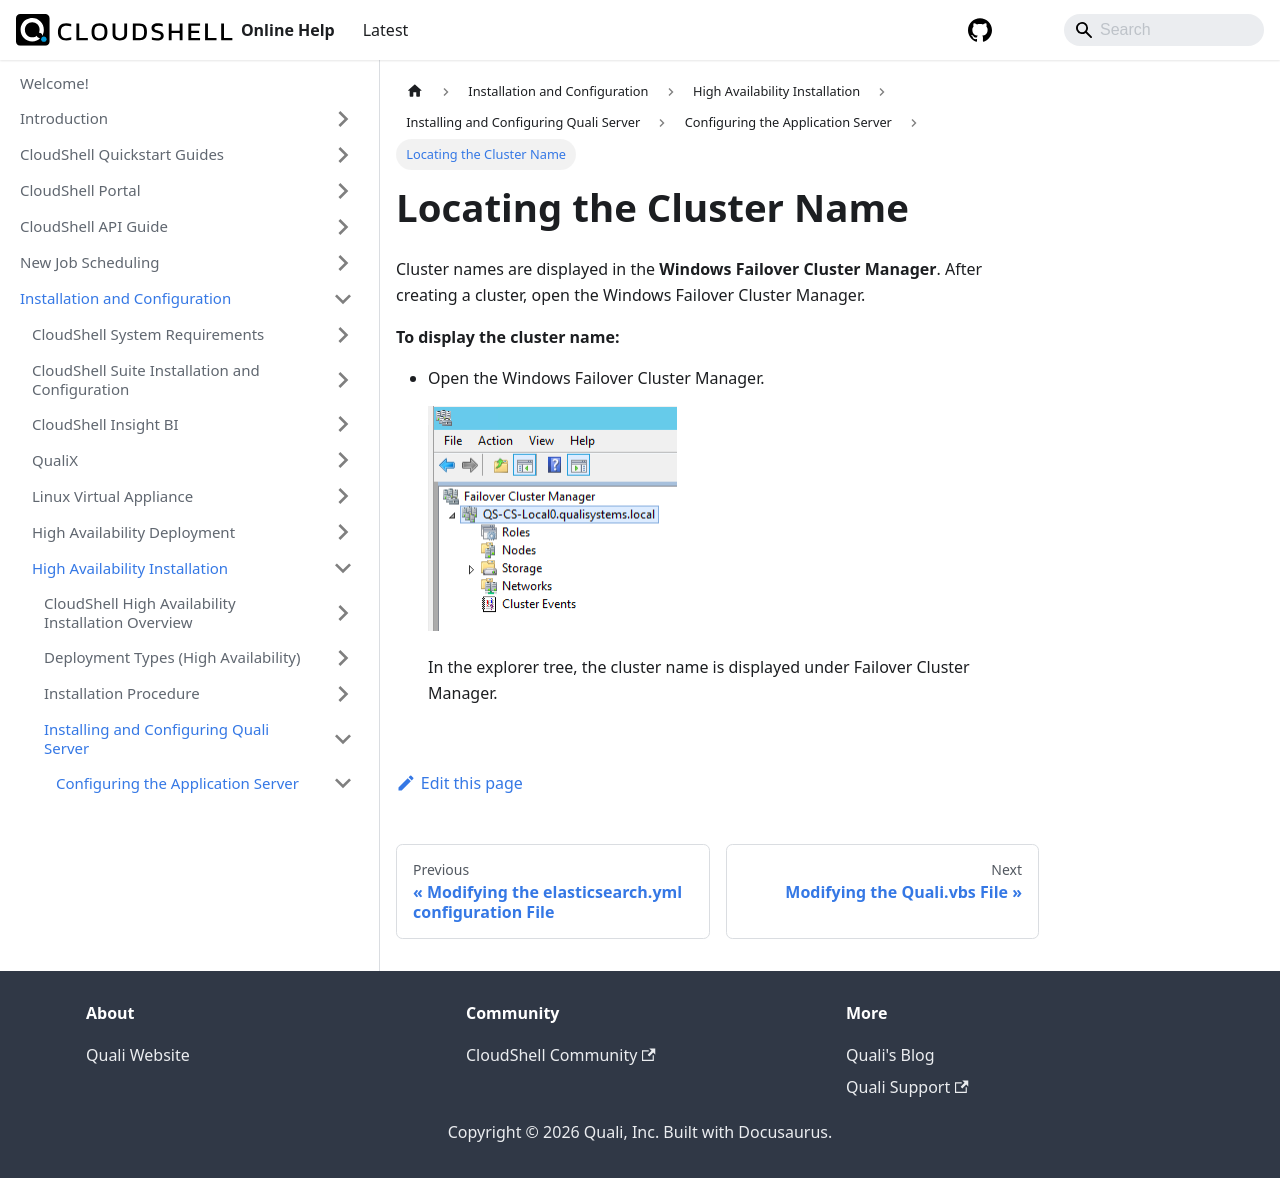

repository: QualiSystems/cloudshell-help · page: install-configure/ha-installation/install-configure-cs-server/configure-the-app-server/locating-the-cluster-name.html · generator: docusaurus

---
sidebar_position: 2
---

# Locating the Cluster Name

Cluster names are displayed in the **Windows Failover Cluster Manager**. After creating a cluster, open the Windows Failover Cluster Manager.

**To display the cluster name:**

- Open the Windows Failover Cluster Manager.
    
    ![](/Images/HA1/Locating-the-cluster-name_249x225.png)
    
    In the explorer tree, the cluster name is displayed under Failover Cluster Manager.
